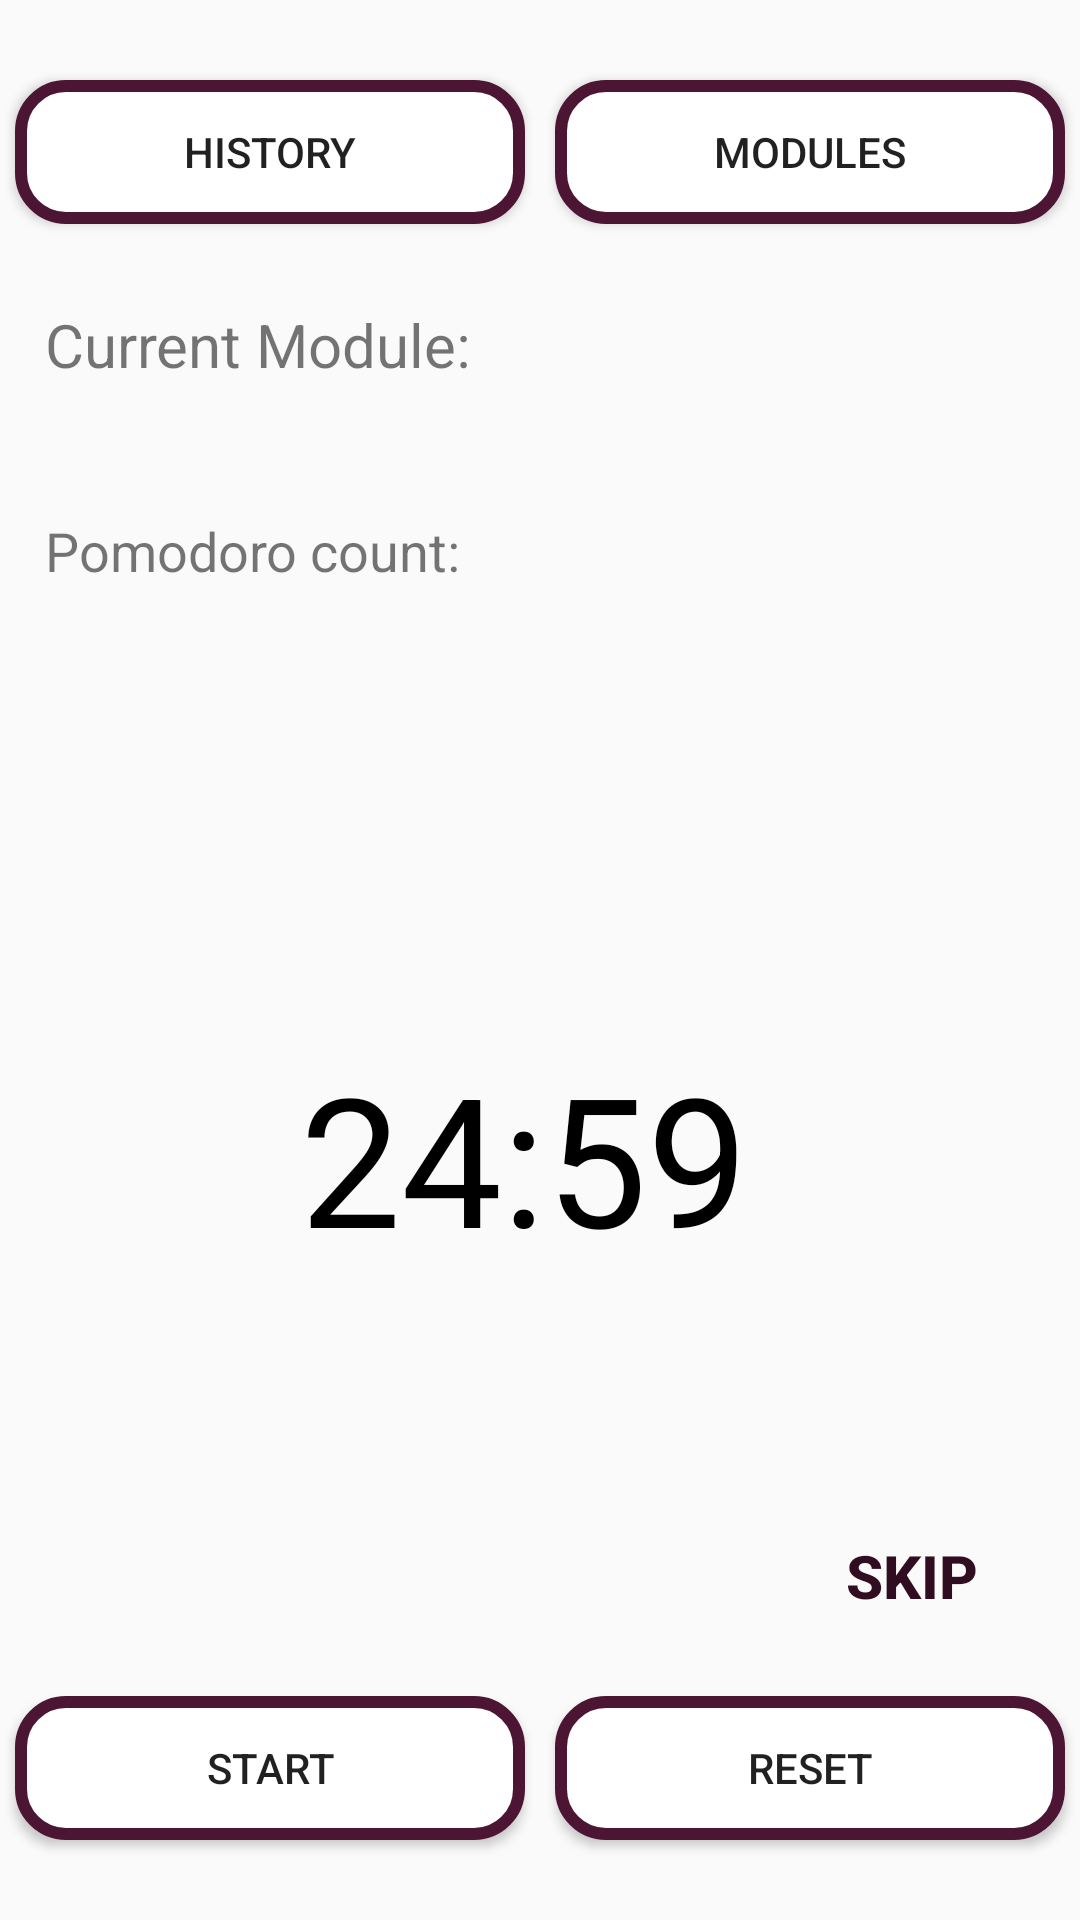

Layout XML and referenced resources for this Android screen:
<!-- AndroidManifest.xml: application theme AppTheme -->
<!-- res/layout/content_pomodoro.xml -->
<?xml version="1.0" encoding="utf-8"?>
<GridLayout xmlns:android="http://schemas.android.com/apk/res/android"
    tools:menu="@menu/menu_pomodoro"
    xmlns:app="http://schemas.android.com/apk/res-auto"
    xmlns:tools="http://schemas.android.com/tools"
    android:layout_width="match_parent"
    android:layout_height="match_parent"
    app:layout_behavior="@string/appbar_scrolling_view_behavior"
    tools:context=".pomodoro.Pomodoro"
    tools:showIn="@layout/activity_pomodoro"
    android:columnCount="2"
    android:rowCount="5">

    <RelativeLayout
        android:layout_width="wrap_content"
        android:layout_height="wrap_content"
        android:layout_row="3"
        android:layout_column="0"
        android:layout_columnSpan="2"
        android:layout_gravity="center">

        <TextView
            android:id="@+id/idPomodoroTimerCount"
            android:layout_width="171dp"
            android:layout_height="85dp"

            android:layout_alignStart="@+id/idPomodoroProgressBar"
            android:layout_alignTop="@+id/idPomodoroProgressBar"
            android:layout_alignEnd="@+id/idPomodoroProgressBar"
            android:layout_alignBottom="@+id/idPomodoroProgressBar"
            android:layout_marginStart="70dp"
            android:layout_marginTop="107dp"
            android:layout_marginEnd="59dp"
            android:layout_marginBottom="108dp"
            android:text="@string/time_placeholder"
            android:textColor="@android:color/black"
            android:textSize="60sp" />

        <ProgressBar
            android:id="@+id/idPomodoroProgressBar"
            style="?android:progressBarStyleHorizontal"
            android:layout_width="300dp"
            android:layout_height="300dp"
            android:progressDrawable="@drawable/progress_bar_ring"
            android:rotation="270" />

        <Button
            android:id="@+id/idPomodoroResetButton"
            android:layout_width="wrap_content"
            android:layout_height="wrap_content"
            android:layout_alignEnd="@+id/idPomodoroProgressBar"
            android:layout_alignBottom="@+id/idPomodoroProgressBar"
            android:layout_marginEnd="4dp"
            android:layout_marginBottom="0dp"
            android:background="@null"
            android:gravity="bottom|right"
            android:text="Skip"
            android:textColor="@color/colorPrimaryDark"
            android:textSize="20sp"
            android:textStyle="bold" />

    </RelativeLayout>

    <RelativeLayout
        android:layout_width="wrap_content"
        android:layout_height="wrap_content"
        android:layout_row="1"
        android:layout_rowWeight="1"
        android:layout_column="0"
        android:layout_columnSpan="2"
        android:layout_columnWeight="0"
        android:layout_gravity="start|center_horizontal"
        android:layout_marginStart="15dp">

        <TextView
            android:layout_width="match_parent"
            android:layout_height="wrap_content"
            android:text="Current Module: "
            android:textSize="20sp" />

        <Spinner
            android:id="@+id/idCurrentModuleSpinner"
            android:layout_width="match_parent"
            android:layout_height="wrap_content"
            android:background="@null"

            android:layout_alignParentRight="true"
            android:layout_marginLeft="150dp"
            android:layout_marginTop="3dp"
            android:layout_marginRight="15dp"

            android:spinnerMode="dialog"
            android:drawSelectorOnTop="true"
            android:theme="@style/Widget.AppCompat.TextView.SpinnerItem" />

    </RelativeLayout>

    <TextView
        android:id="@+id/idPomodorosCount"

        android:layout_row="2"
        android:layout_rowWeight="1"
        android:layout_column="0"
        android:layout_columnSpan="2"
        android:layout_columnWeight="1"

        android:layout_gravity="start|center_horizontal"
        android:layout_marginStart="15dp"
        android:text="Pomodoro count: "
        android:textSize="18sp" />

    <Button
        android:id="@+id/idPomodoroHistoryButton"

        android:layout_width="wrap_content"
        android:layout_row="0"
        android:layout_rowWeight="1"
        android:layout_column="0"
        android:layout_columnSpan="1"
        android:layout_columnWeight="1"

        android:layout_gravity="center_horizontal|fill_horizontal|center_vertical"
        android:layout_margin="5dp"
        android:background="@drawable/event_row_primary"
        android:text="History" />

    <Button
        android:id="@+id/idPomodoroModulesButton"

        android:layout_row="0"
        android:layout_rowWeight="1"
        android:layout_column="1"
        android:layout_columnWeight="1"

        android:layout_gravity="center_horizontal|fill_horizontal|center_vertical"
        android:layout_margin="5dp"
        android:background="@drawable/event_row_primary"
        android:text="Modules" />

    <Button
        android:id="@+id/idPomodoroStartPauseButton"

        android:layout_row="4"
        android:layout_rowWeight="1"
        android:layout_column="0"
        android:layout_columnSpan="1"
        android:layout_columnWeight="1"

        android:layout_gravity="center_horizontal|fill_horizontal|center_vertical"
        android:layout_margin="5dp"
        android:background="@drawable/event_row_primary"
        android:text="Start" />

    <Button
        android:id="@+id/idPomodoro_ResetButton"

        android:layout_row="4"
        android:layout_rowWeight="1"
        android:layout_column="1"
        android:layout_columnWeight="1"

        android:layout_gravity="center_horizontal|fill_horizontal|center_vertical"
        android:layout_margin="5dp"
        android:background="@drawable/event_row_primary"
        android:text="Reset" />

</GridLayout>
<!-- res/layout/activity_pomodoro.xml (included above) -->
<?xml version="1.0" encoding="utf-8"?>
<androidx.coordinatorlayout.widget.CoordinatorLayout xmlns:android="http://schemas.android.com/apk/res/android"
    xmlns:app="http://schemas.android.com/apk/res-auto"
    xmlns:tools="http://schemas.android.com/tools"
    android:layout_width="match_parent"
    android:layout_height="match_parent"
    tools:context=".pomodoro.Pomodoro">

    <com.google.android.material.appbar.AppBarLayout
        android:layout_width="match_parent"
        android:layout_height="wrap_content"
        android:theme="@style/AppTheme.AppBarOverlay">

        <androidx.appcompat.widget.Toolbar
            android:id="@+id/toolbar"
            android:layout_width="match_parent"
            android:layout_height="?attr/actionBarSize"
            android:background="?attr/colorPrimary"
            app:popupTheme="@style/AppTheme.PopupOverlay" />

    </com.google.android.material.appbar.AppBarLayout>

    <include layout="@layout/content_pomodoro" />

</androidx.coordinatorlayout.widget.CoordinatorLayout>
<!-- resources referenced by this layout -->
<resources>
  <color name="colorPrimaryDark">#300D20</color>
  <!-- drawable event_row_primary (drawable) -->
  <?xml version="1.0" encoding="UTF-8"?>
  <shape xmlns:android="http://schemas.android.com/apk/res/android">
  
      <solid
          android:color="#FFFFFF"/>
  
      <stroke
          android:width="4dp"
          android:color="@color/colorPrimary" />
  
      <corners
          android:radius="15dp"/>
  
      <padding
          android:left="0dp"
          android:top="0dp"
          android:right="0dp"
          android:bottom="0dp" />
  </shape>
  <!-- drawable progress_bar_ring (drawable) -->
  <?xml version="1.0" encoding="utf-8"?>
  <shape xmlns:android="http://schemas.android.com/apk/res/android"
      android:shape="ring"
      android:innerRadiusRatio="3.5"
      android:thickness="20dp"
      android:useLevel="true">
  
      <solid android:color="@color/colorPrimary"/>
  </shape>
  <string name="time_placeholder">24:59</string>
  <style name="AppTheme.AppBarOverlay" parent="ThemeOverlay.AppCompat.Dark.ActionBar" />
  <style name="AppTheme.PopupOverlay" parent="ThemeOverlay.AppCompat.Light" />
  <style name="AppTheme" parent="Theme.AppCompat.Light.DarkActionBar">
          
          <item name="colorPrimary">@color/colorPrimary</item>
          <item name="colorPrimaryDark">@color/colorPrimaryDark</item>
          <item name="colorAccent">@color/colorAccent</item>
      </style>
  <color name="colorPrimary">#4D1534</color>
  <color name="colorAccent">#841B55</color>
</resources>
